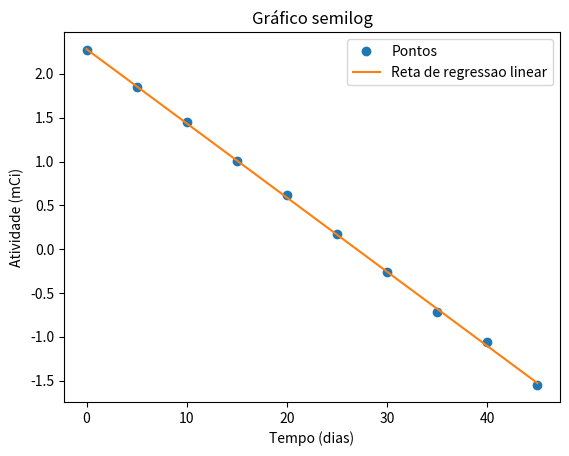

The matplotlib source for this figure:
# -*- coding: utf-8 -*-
"""
Created on Sun Apr  3 16:44:03 2022

@author: Alexandre
"""

import numpy as np
import matplotlib.pyplot as plt

x = np.arange(0, 50, 5)
y = np.array([9.676 , 6.355, 4.261, 2.729, 1.862, 1.184, 0.7680, 0.4883, 0.3461, 0.2119])


y = np.log(y) ###passar a um grafico semi-log


###REGRESSAO LINEAR
N = len(x)

xy = x*y
sumxy = xy.sum()
sumx = x.sum()
sumy = y.sum()

xx = np.square(x)
sumxx = xx.sum()
yy = np.square(y)
sumyy = yy.sum()


m = (N*sumxy - sumx*sumy)/(N*sumxx - (sumx)**2)
b = (sumxx*sumy - sumx*sumxy)/(N*sumxx - (sumx)**2)
r_num = (N * sumxy - sumx * sumy)**2
r_den  = (N * sumxx - (sumx)**2) * (N * sumyy - (sumy)**2)
r2 = r_num/r_den

m_erro = np.abs(m) * np.sqrt(((1/r2) - 1) / (N - 2))
b_erro = m_erro * np.sqrt(sumxx/N)

print(r2)

plt.plot(x, y, "o", label="Pontos")
plt.plot(x, m*x+b, label="Reta de regressao linear")
plt.xlabel("Tempo (dias)")
plt.ylabel("Atividade (mCi)")
plt.legend()
plt.title("Gráfico semilog")
plt.show()

##b) num grafico semilog a atividade é inversamente proporcional ao tempo
